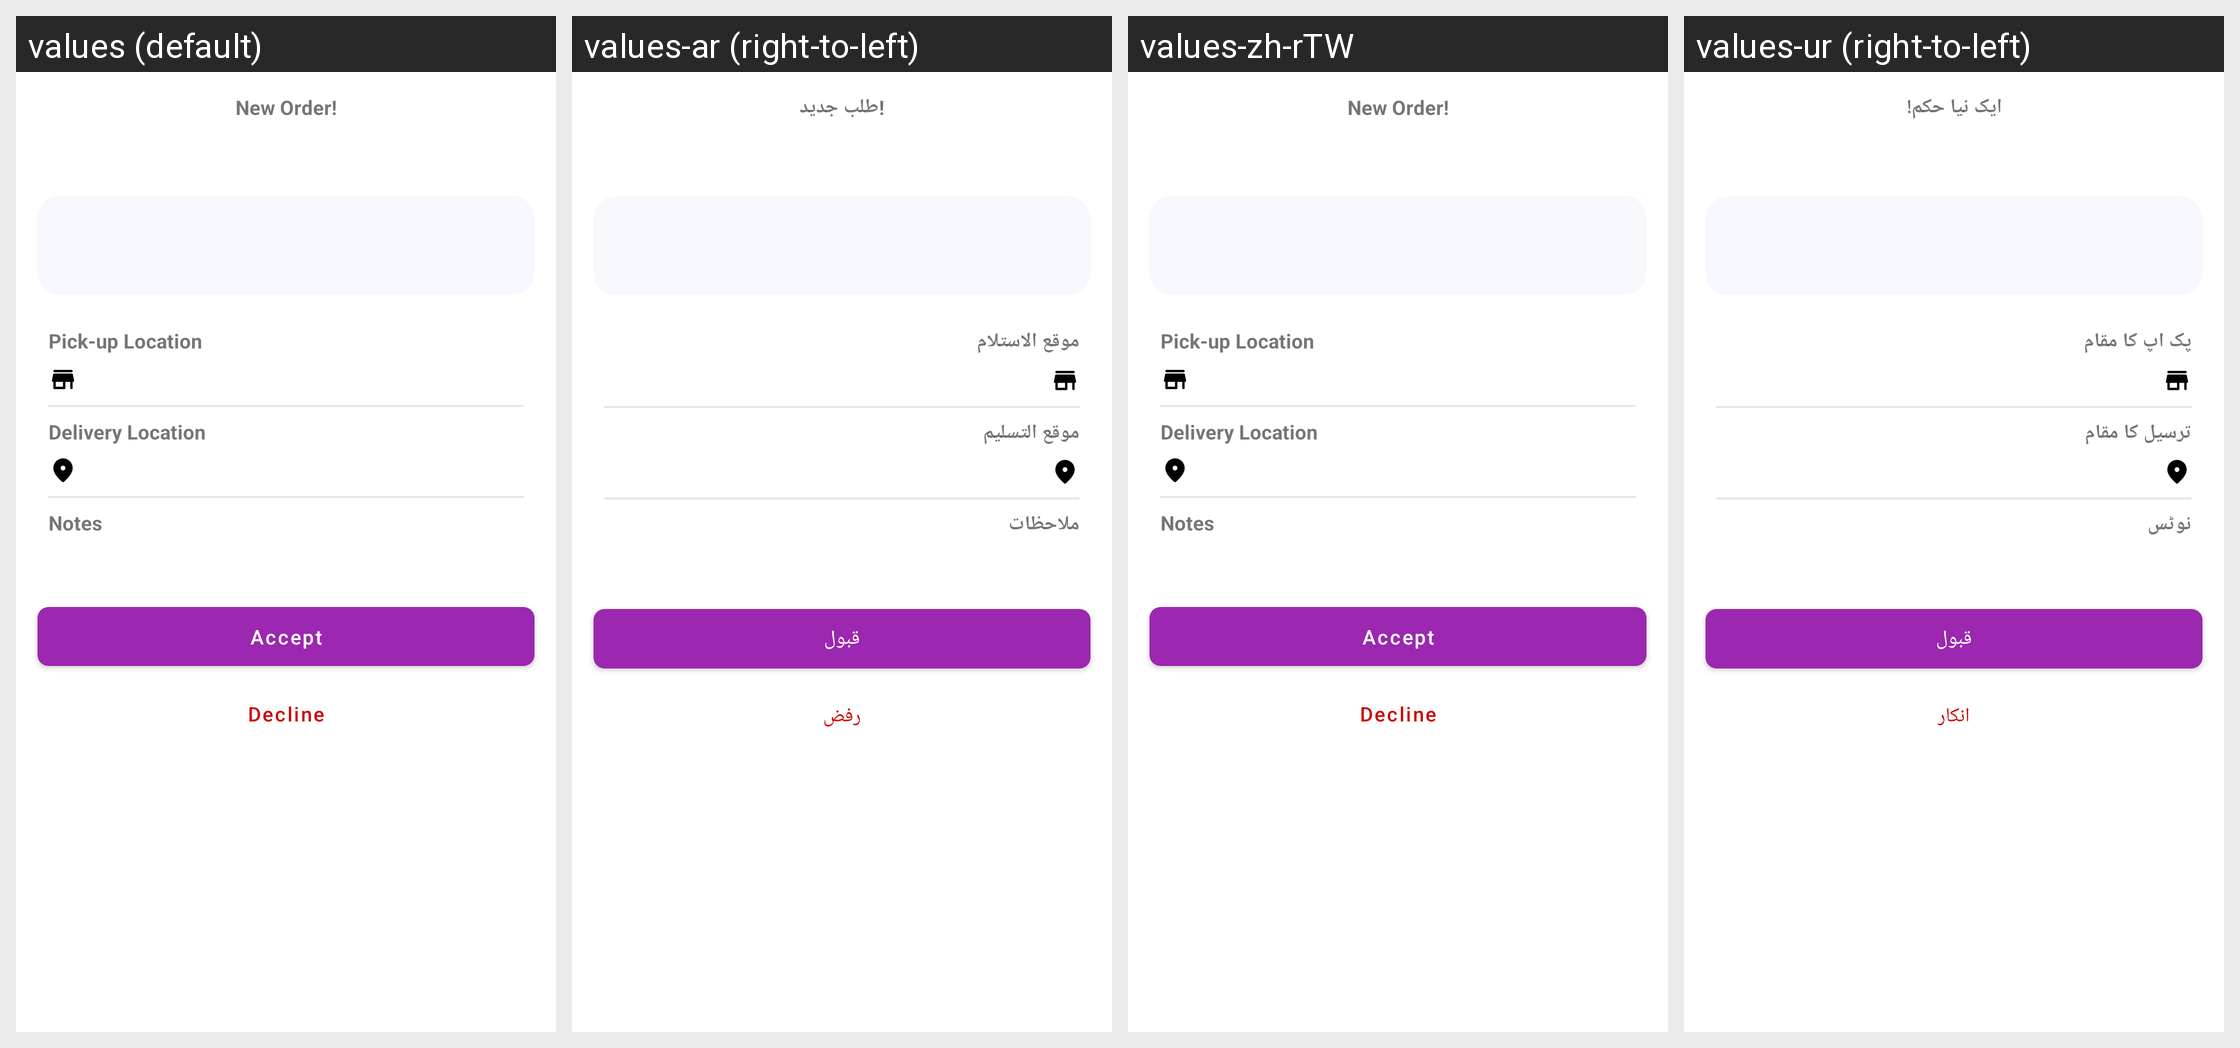

The same Android screen rendered under several of its app's locales, left to right. List the strings drawn on it with the default value and each locale's translation.
Android screen res/layout/dialog_allocation.xml rendered under 4 locales, left to right: values (default), values-ar (right-to-left), values-zh-rTW, values-ur (right-to-left). Device: Nexus 5 (rendered at 1080×1920; each locale shown at half size, 540×960, under a caption strip naming it); theme AppTheme.
Other locales in the repository, not shown: values-af, values-am, values-as, values-az, values-be, values-bg, values-bn, values-bs, values-ca, values-cs, values-da, values-da-rDK, values-de, values-de-rDE, values-el, values-el-rGR, values-en-rAU, values-en-rCA, values-en-rGB, values-en-rXC, values-es, values-es-rES, values-es-rUS, values-et, values-eu, values-fa, values-fi, values-fi-rFI, values-fil, values-fil-rPH, values-fr, values-fr-rCA, values-fr-rFR, values-gl, values-gu, values-hi, values-hi-rIN, values-hr, values-hu, values-hy, values-in, values-is, values-it, values-it-rIT, values-iw, values-ja, values-ja-rJP, values-ka, values-kk, values-km, values-kn, values-ko, values-ky, values-lo, values-lt, values-lv, values-mk, values-ml, values-mn, values-mr, values-ms, values-ms-rMY, values-my, values-nb, values-nb-rNO, values-ne, values-nl, values-nl-rNL, values-or, values-pa, values-pl, values-pt, values-pt-rBR, values-pt-rPT, values-ro, values-ru, values-si, values-sk, values-sl, values-sq, values-sr, values-sv, values-sv-rSE, values-sw, values-ta, values-te, values-th, values-th-rTH, values-tl, values-tr, values-uk, values-uz, values-vi, values-vi-rVN, values-zh-rCN, values-zh-rHK, values-zu.
Strings drawn on this screen, with the default value and each locale's value (text and hints the layout hard-codes, and strings that could not be matched under every locale, appear in the picture but are not listed):

str_new_order
  values: New Order!
  values-ar: !طلب جديد
  values-zh-rTW: New Order!  [not translated; the default value is used]
  values-ur: ایک نیا حکم!

pickup_from
  values: Pick-up Location
  values-ar: موقع الاستلام
  values-zh-rTW: Pick-up Location  [not translated; the default value is used]
  values-ur: پک اپ کا مقام

deliver_to
  values: Delivery Location
  values-ar: موقع التسليم
  values-zh-rTW: Delivery Location  [not translated; the default value is used]
  values-ur: ترسیل کا مقام

notes
  values: Notes
  values-ar: ملاحظات
  values-zh-rTW: Notes  [not translated; the default value is used]
  values-ur: نوٹس

accept
  values: Accept
  values-ar: قبول
  values-zh-rTW: Accept  [not translated; the default value is used]
  values-ur: قبول

decline
  values: Decline
  values-ar: رفض
  values-zh-rTW: Decline  [not translated; the default value is used]
  values-ur: انکار
